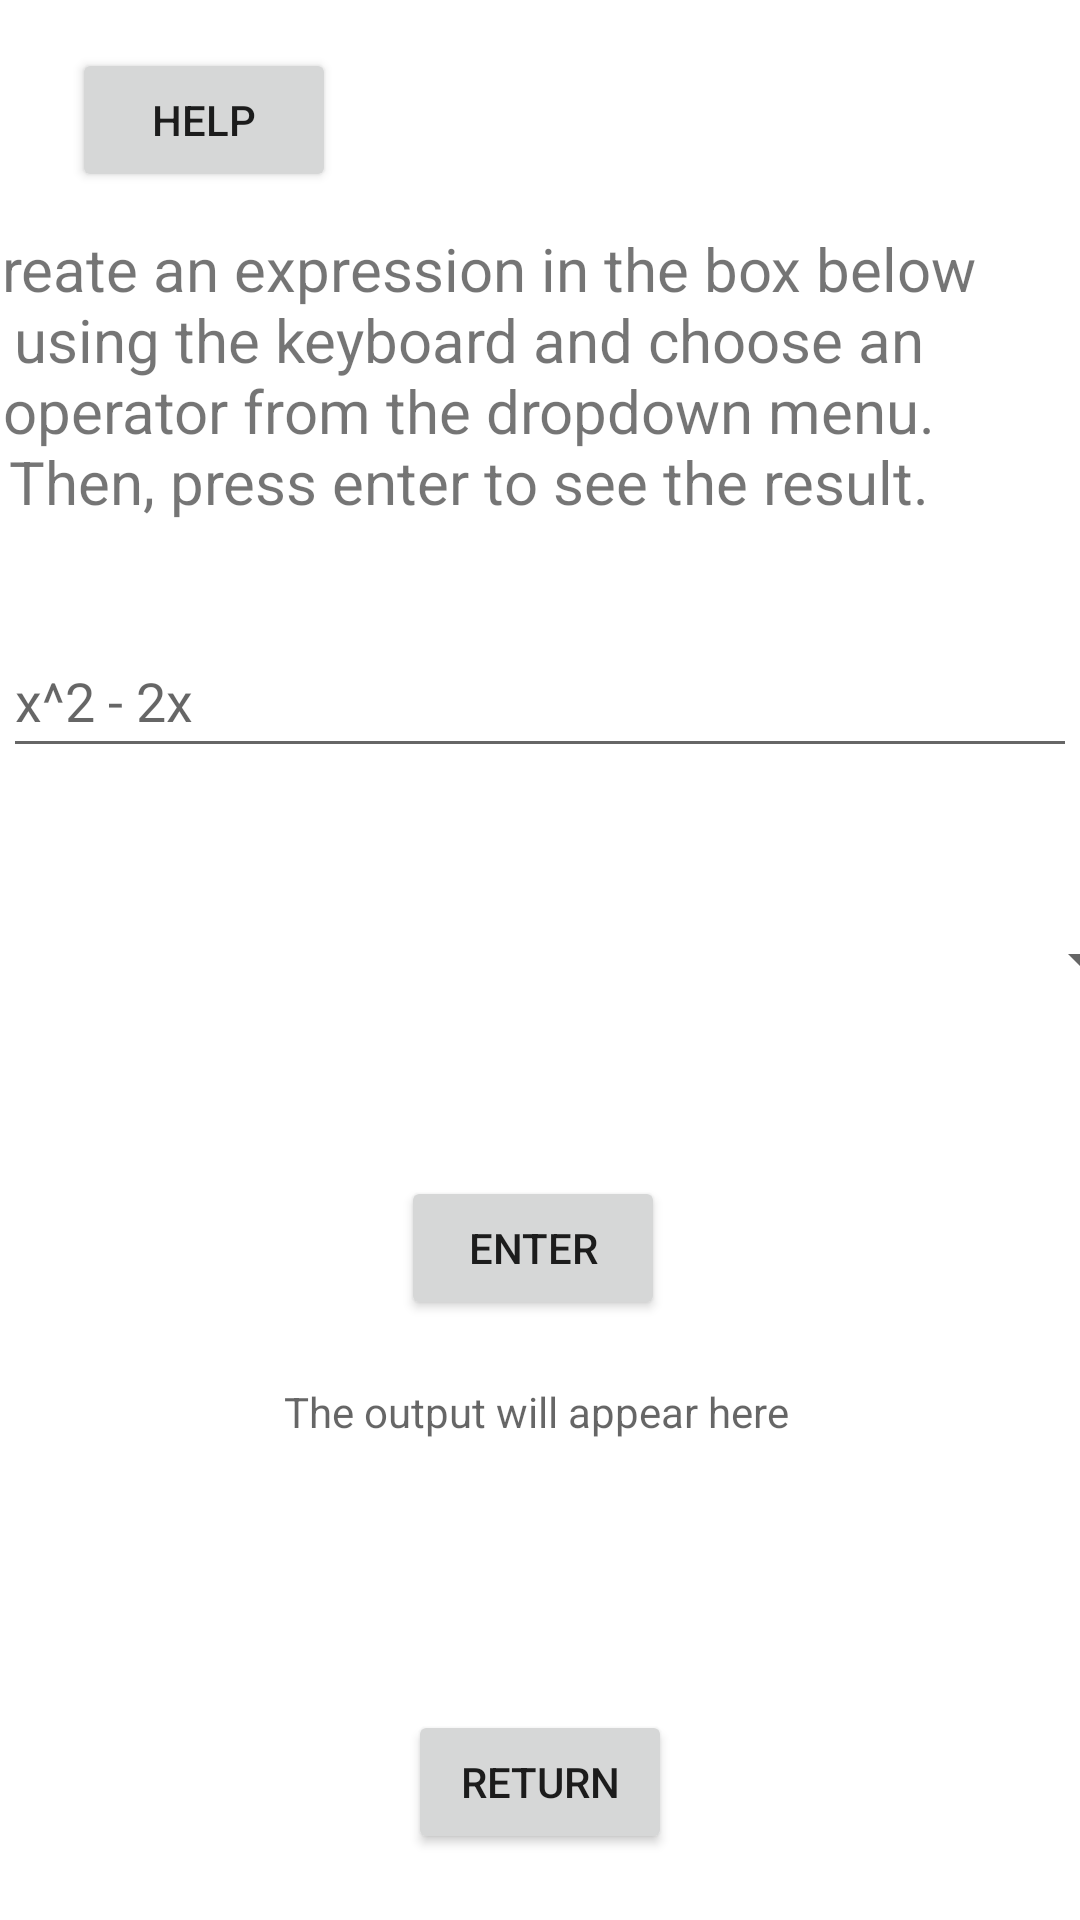

Android layout source for this screen:
<!-- AndroidManifest.xml: application theme Theme.MathSolverAPI -->
<!-- res/layout/activity_main.xml -->
<?xml version="1.0" encoding="utf-8"?>
<androidx.constraintlayout.widget.ConstraintLayout xmlns:android="http://schemas.android.com/apk/res/android"
    xmlns:app="http://schemas.android.com/apk/res-auto"
    xmlns:tools="http://schemas.android.com/tools"
    android:layout_width="match_parent"
    android:layout_height="match_parent"
    tools:context=".MainActivity">

    <androidx.constraintlayout.widget.Group
        android:id="@+id/group_main_instructionsUI"
        android:layout_width="wrap_content"
        android:layout_height="wrap_content"
        app:constraint_referenced_ids="textView_main_help,button_main_return" />

    <TextView
        android:id="@+id/textView_main_instructions"
        android:layout_width="360dp"
        android:layout_height="100dp"
        android:layout_marginEnd="24dp"
        android:text="Create an expression in the box below using the keyboard and choose an operator from the dropdown menu. Then, press enter to see the result."
        android:textAlignment="center"
        android:textSize="20sp"
        app:layout_constraintBottom_toBottomOf="parent"
        app:layout_constraintEnd_toEndOf="parent"
        app:layout_constraintLeft_toLeftOf="parent"
        app:layout_constraintRight_toRightOf="parent"
        app:layout_constraintTop_toTopOf="parent"
        app:layout_constraintVertical_bias="0.141" />

    <Button
        android:id="@+id/button_main_help"
        android:layout_width="wrap_content"
        android:layout_height="wrap_content"
        android:layout_marginStart="24dp"
        android:layout_marginTop="16dp"
        android:text="Help"
        app:layout_constraintStart_toStartOf="parent"
        app:layout_constraintTop_toTopOf="parent" />

    <EditText
        android:id="@+id/editText_main_expression"
        android:layout_width="358dp"
        android:layout_height="48dp"
        android:layout_marginTop="32dp"
        android:hint="x^2 - 2x"
        android:inputType="text"
        app:layout_constraintEnd_toEndOf="parent"
        app:layout_constraintHorizontal_bias="0.49"
        app:layout_constraintStart_toStartOf="parent"
        app:layout_constraintTop_toBottomOf="@+id/textView_main_instructions" />

    <Spinner
        android:id="@+id/spinner_main_operations"
        android:layout_width="409dp"
        android:layout_height="wrap_content"
        android:layout_marginTop="40dp"
        android:contentDescription="Input operator"
        android:minHeight="48dp"
        app:layout_constraintEnd_toEndOf="parent"
        app:layout_constraintStart_toStartOf="parent"
        app:layout_constraintTop_toBottomOf="@+id/editText_main_expression" />

    <TextView
        android:id="@+id/textView_main_help"
        android:layout_width="345dp"
        android:layout_height="wrap_content"
        android:layout_marginTop="24dp"
        app:layout_constraintEnd_toEndOf="parent"
        app:layout_constraintStart_toStartOf="parent"
        app:layout_constraintTop_toTopOf="parent" />

    <Button
        android:id="@+id/button_main_return"
        android:layout_width="wrap_content"
        android:layout_height="wrap_content"
        android:layout_marginBottom="22dp"
        android:text="Return"
        app:layout_constraintBottom_toBottomOf="parent"
        app:layout_constraintEnd_toEndOf="parent"
        app:layout_constraintHorizontal_bias="0.5"
        app:layout_constraintStart_toStartOf="parent" />

    <androidx.constraintlayout.widget.Group
        android:id="@+id/group_main_mainUI"
        android:layout_width="wrap_content"
        android:layout_height="wrap_content"
        app:constraint_referenced_ids="textView_main_instructions,button_main_help,editText_main_expression,spinner_main_operations,button_main_enter,textView_main_result" />

    <Button
        android:id="@+id/button_main_enter"
        android:layout_width="wrap_content"
        android:layout_height="wrap_content"
        android:layout_marginBottom="200dp"
        android:text="Enter"
        app:layout_constraintBottom_toBottomOf="parent"
        app:layout_constraintEnd_toEndOf="parent"
        app:layout_constraintHorizontal_bias="0.492"
        app:layout_constraintStart_toStartOf="parent" />

    <TextView
        android:id="@+id/textView_main_result"
        android:layout_width="301dp"
        android:layout_height="wrap_content"
        android:layout_marginBottom="160dp"
        android:hint="The output will appear here"
        android:textAlignment="center"
        app:layout_constraintBottom_toBottomOf="parent"
        app:layout_constraintEnd_toEndOf="parent"
        app:layout_constraintHorizontal_bias="0.481"
        app:layout_constraintStart_toStartOf="parent" />

</androidx.constraintlayout.widget.ConstraintLayout>
<!-- resources referenced by this layout -->
<resources>
  <style name="Theme.MathSolverAPI" parent="Theme.MaterialComponents.DayNight.DarkActionBar">
          
          <item name="colorPrimary">@color/purple_500</item>
          <item name="colorPrimaryVariant">@color/purple_700</item>
          <item name="colorOnPrimary">@color/white</item>
          
          <item name="colorSecondary">@color/teal_200</item>
          <item name="colorSecondaryVariant">@color/teal_700</item>
          <item name="colorOnSecondary">@color/black</item>
          
          <item name="android:statusBarColor" tools:targetApi="l">?attr/colorPrimaryVariant</item>
          
      </style>
  <!-- not gathered from this repository: default colours our renderer supplied (Android Studio template values) -->
  <color name="purple_500">#FF6200EE</color>
  <color name="purple_700">#FF3700B3</color>
  <color name="teal_200">#FF03DAC5</color>
  <color name="teal_700">#FF018786</color>
  <color name="black">#FF000000</color>
  <color name="white">#FFFFFFFF</color>
</resources>
